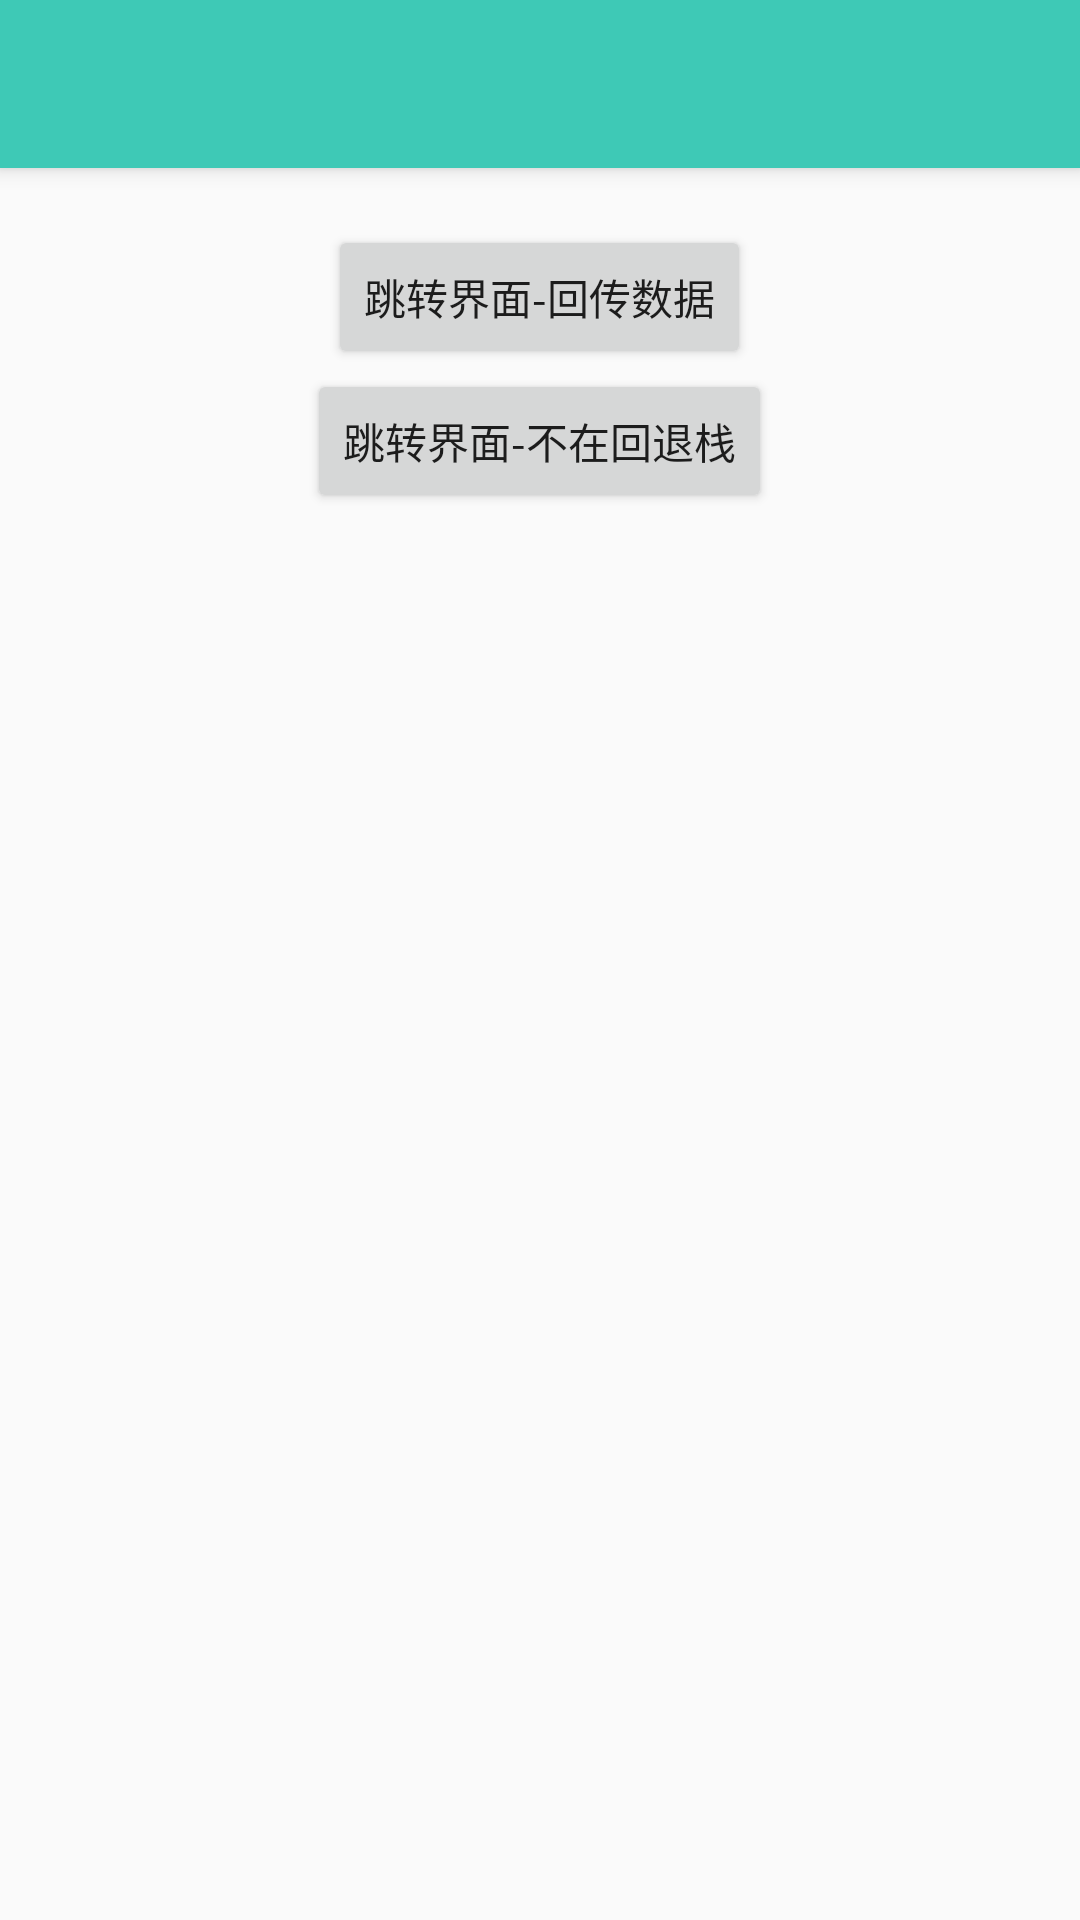

This screen was rendered from an Android layout file. Write that file and the resources it references.
<!-- AndroidManifest.xml: application theme AppTheme -->
<!-- res/layout/fragment_three.xml -->
<?xml version="1.0" encoding="utf-8"?>
<android.support.design.widget.CoordinatorLayout xmlns:android="http://schemas.android.com/apk/res/android"
    xmlns:app="http://schemas.android.com/apk/res-auto"
    android:layout_width="match_parent"
    android:layout_height="match_parent"
    android:fitsSystemWindows="true">


    <android.support.design.widget.AppBarLayout
        android:id="@+id/appbar_layout"
        android:layout_width="match_parent"
        android:layout_height="wrap_content"
        android:theme="@style/AppTheme.AppBarOverlay">

        <android.support.v7.widget.Toolbar
            android:id="@+id/toolbar"
            android:layout_width="match_parent"
            android:layout_height="?actionBarSize"
            android:background="?attr/colorPrimary"
            app:popupTheme="@style/AppTheme.PopupOverlay" />

    </android.support.design.widget.AppBarLayout>

    <LinearLayout
        android:layout_width="match_parent"
        android:layout_height="match_parent"
        android:orientation="vertical"
        app:layout_behavior="@string/appbar_scrolling_view_behavior">

        <TextView
            android:id="@+id/message"
            android:layout_width="wrap_content"
            android:layout_height="wrap_content" />

        <Button
            android:id="@+id/nextButton"
            android:layout_width="wrap_content"
            android:layout_height="wrap_content"
            android:layout_gravity="center_horizontal"
            android:text="跳转界面-回传数据" />

        <Button
            android:id="@+id/nextButton2"
            android:layout_width="wrap_content"
            android:layout_height="wrap_content"
            android:layout_gravity="center_horizontal"
            android:text="跳转界面-不在回退栈" />

    </LinearLayout>
</android.support.design.widget.CoordinatorLayout>
<!-- resources referenced by this layout -->
<resources>
  <style name="AppTheme.AppBarOverlay" parent="ThemeOverlay.AppCompat.Dark.ActionBar" />
  <style name="AppTheme.PopupOverlay" parent="ThemeOverlay.AppCompat.Light" />
  <style name="AppTheme" parent="Theme.AppCompat.Light.DarkActionBar">
          <item name="colorPrimary">@color/colorPrimary</item>
          <item name="colorPrimaryDark">@color/colorPrimaryDark</item>
          <item name="colorAccent">@color/colorAccent</item>
      </style>
  <color name="colorPrimary">#3ec9b6</color>
  <color name="colorPrimaryDark">@color/colorPrimary</color>
  <color name="colorAccent">@color/colorPrimary</color>
</resources>
